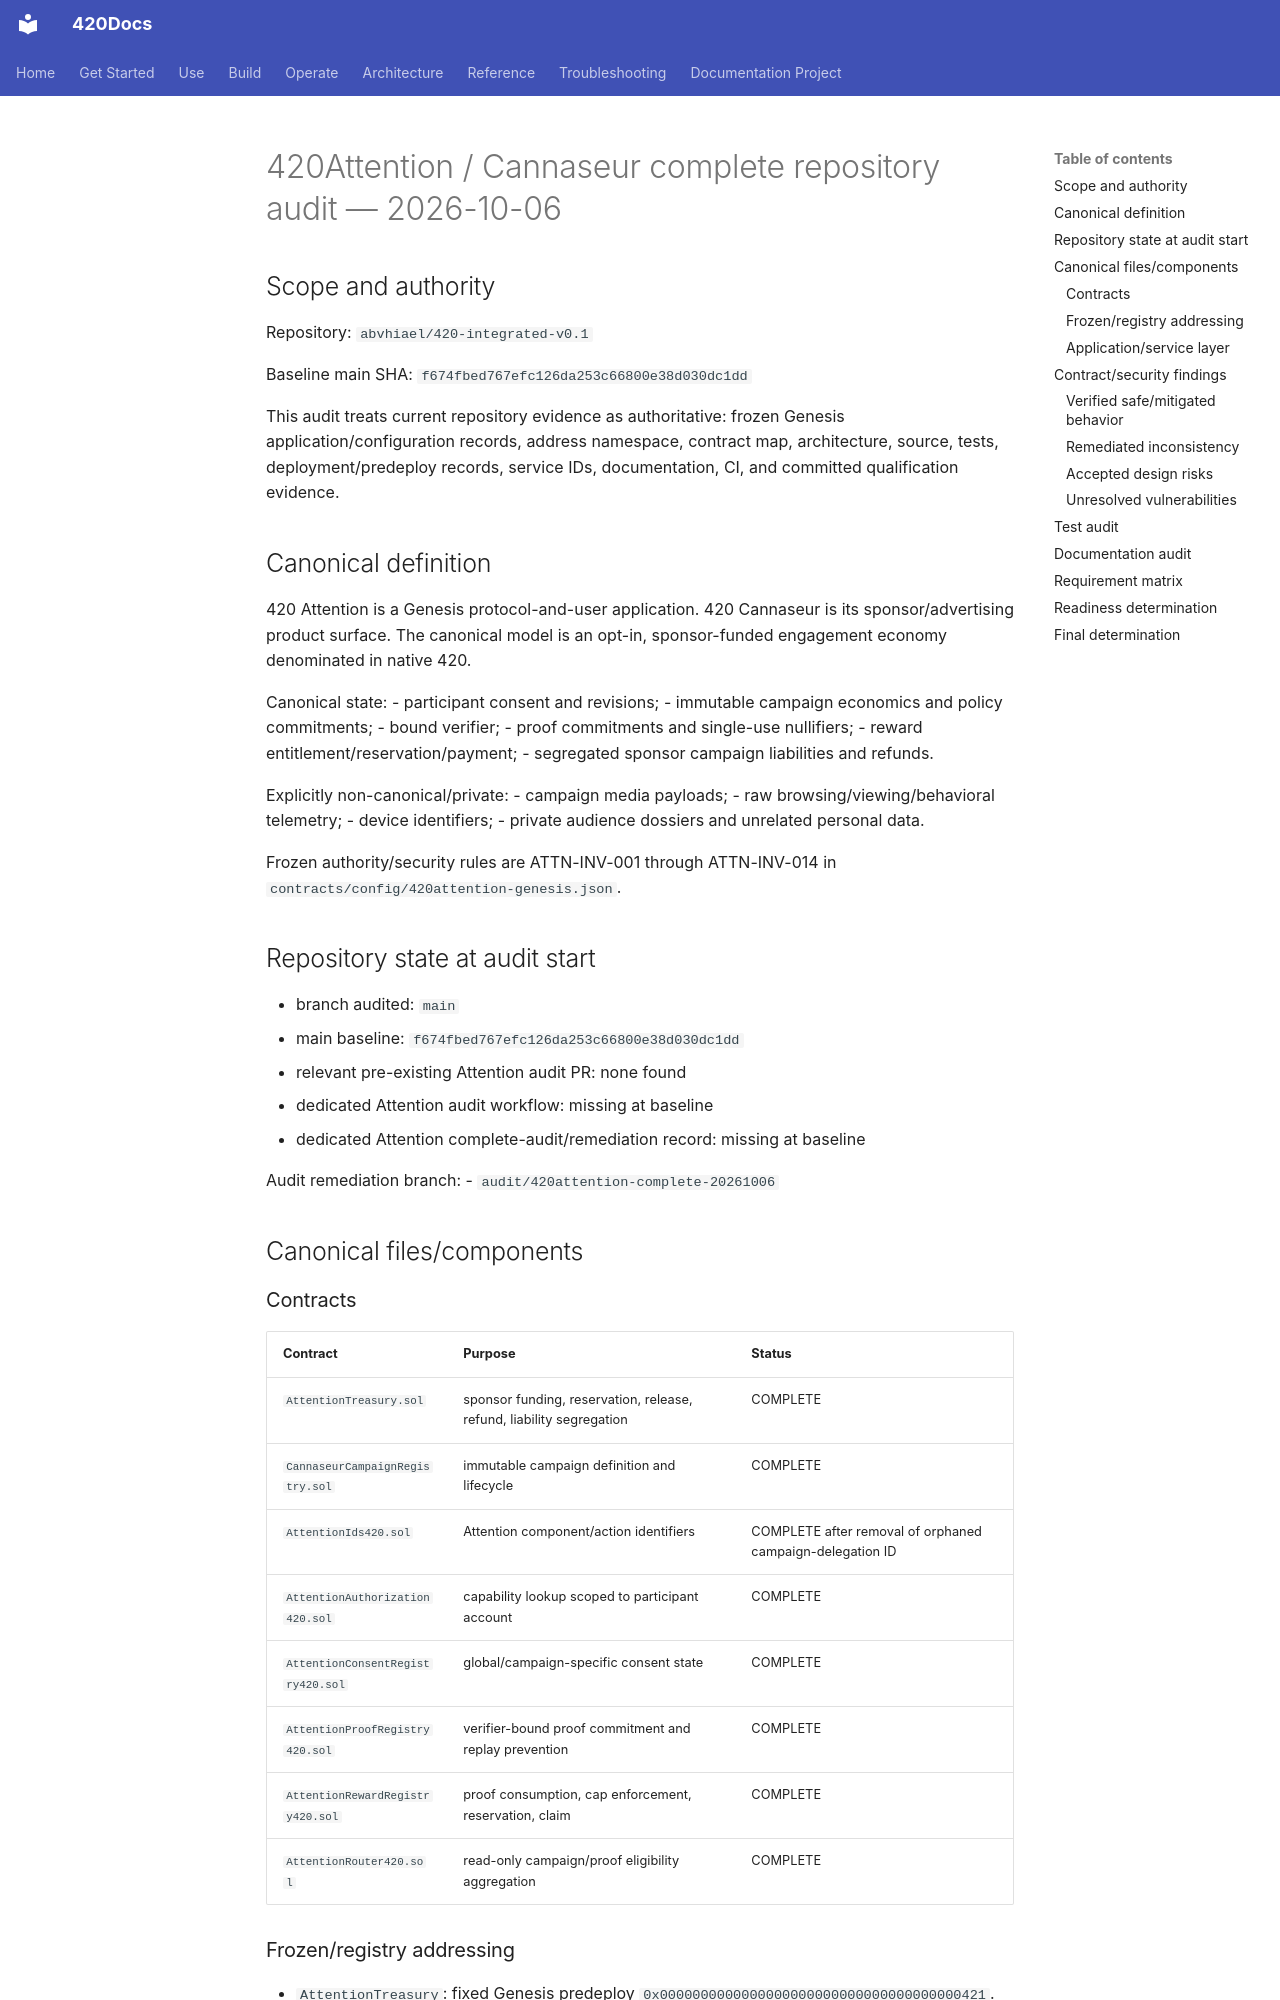

repository: abvhiael/420-integrated-v0.1 · page: audit/420ATTENTION-COMPLETE-AUDIT-20261006/index.html · generator: mkdocs

# 420Attention / Cannaseur complete repository audit — 2026-10-06

## Scope and authority

Repository: `abvhiael/420-integrated-v0.1`

Baseline main SHA: `f674fbed767efc126da253c66800e38d030dc1dd`

This audit treats current repository evidence as authoritative: frozen Genesis application/configuration records, address namespace, contract map, architecture, source, tests, deployment/predeploy records, service IDs, documentation, CI, and committed qualification evidence.

## Canonical definition

420 Attention is a Genesis protocol-and-user application. 420 Cannaseur is its sponsor/advertising product surface. The canonical model is an opt-in, sponsor-funded engagement economy denominated in native 420.

Canonical state:
- participant consent and revisions;
- immutable campaign economics and policy commitments;
- bound verifier;
- proof commitments and single-use nullifiers;
- reward entitlement/reservation/payment;
- segregated sponsor campaign liabilities and refunds.

Explicitly non-canonical/private:
- campaign media payloads;
- raw browsing/viewing/behavioral telemetry;
- device identifiers;
- private audience dossiers and unrelated personal data.

Frozen authority/security rules are ATTN-INV-001 through ATTN-INV-014 in `contracts/config/420attention-genesis.json`.

## Repository state at audit start

- branch audited: `main`
- main baseline: `f674fbed767efc126da253c66800e38d030dc1dd`
- relevant pre-existing Attention audit PR: none found
- dedicated Attention audit workflow: missing at baseline
- dedicated Attention complete-audit/remediation record: missing at baseline

Audit remediation branch:
- `audit/420attention-complete-20261006`

## Canonical files/components

### Contracts

| Contract | Purpose | Status |
|---|---|---|
| `AttentionTreasury.sol` | sponsor funding, reservation, release, refund, liability segregation | COMPLETE |
| `CannaseurCampaignRegistry.sol` | immutable campaign definition and lifecycle | COMPLETE |
| `AttentionIds420.sol` | Attention component/action identifiers | COMPLETE after removal of orphaned campaign-delegation ID |
| `AttentionAuthorization420.sol` | capability lookup scoped to participant account | COMPLETE |
| `AttentionConsentRegistry420.sol` | global/campaign-specific consent state | COMPLETE |
| `AttentionProofRegistry420.sol` | verifier-bound proof commitment and replay prevention | COMPLETE |
| `AttentionRewardRegistry420.sol` | proof consumption, cap enforcement, reservation, claim | COMPLETE |
| `AttentionRouter420.sol` | read-only campaign/proof eligibility aggregation | COMPLETE |

### Frozen/registry addressing

- `AttentionTreasury`: fixed Genesis predeploy `0x0000000000000000000000000000000000000421`.
- `CannaseurCampaignRegistry`: fixed Genesis predeploy `0x000000000000000000000000000000000000043b`.
- `attention-router`: registry-resolved, no fixed Genesis address.
- Service IDs:
  - `420/service/attention/v1`
  - `420/service/cannaseur/v1`
